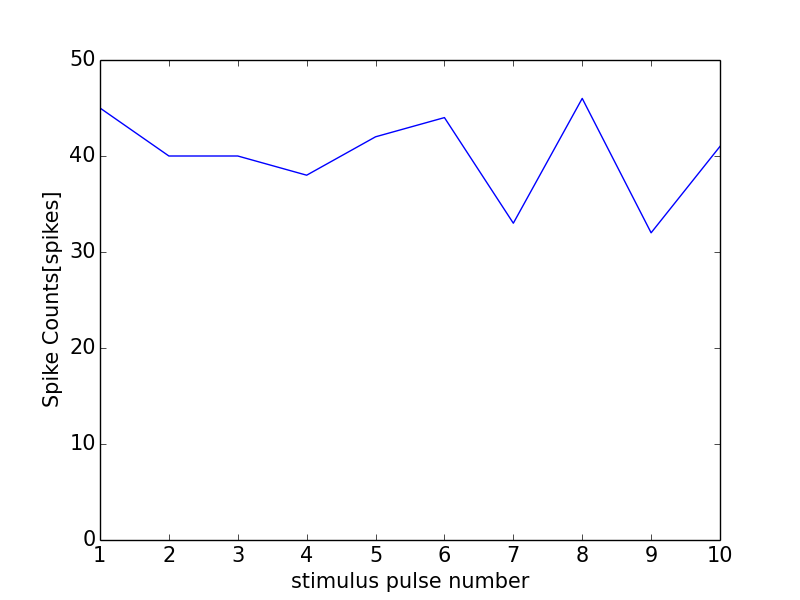

The data file committed next to this chart (first rows):
0, 0.0
0, 0
1, 45
2, 40
3, 40
4, 38
5, 42
6, 44
7, 33
8, 46
9, 32
10, 41
11, 1
